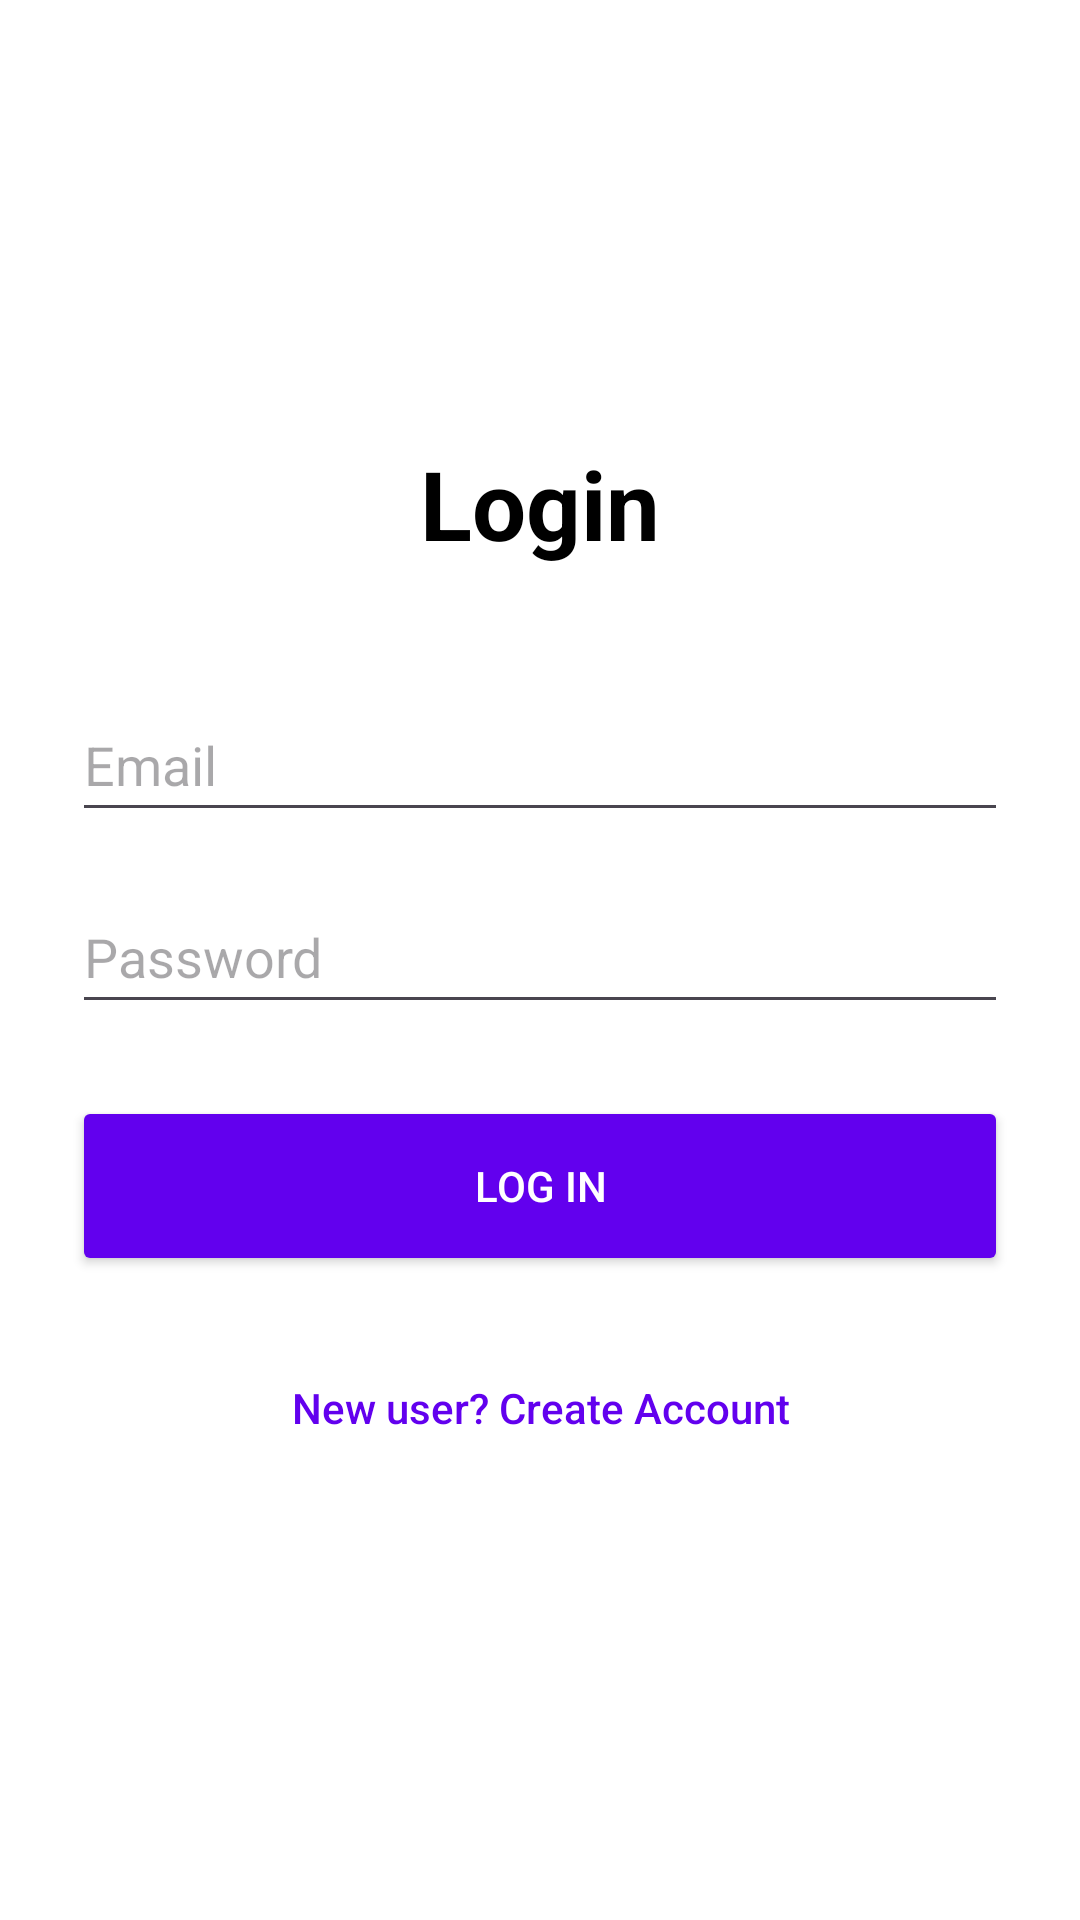

Produce the Android XML layout that renders to this screen, including the resource entries it uses.
<!-- AndroidManifest.xml: application theme Theme.Projectharish10 -->
<!-- res/layout/fragment_login.xml -->
<LinearLayout xmlns:android="http://schemas.android.com/apk/res/android"
    android:layout_width="match_parent"
    android:layout_height="match_parent"
    android:orientation="vertical"
    android:padding="24dp"
    android:gravity="center"
    android:background="#FFFFFF">

    <TextView
        android:layout_width="wrap_content"
        android:layout_height="wrap_content"
        android:text="Login"
        android:textSize="32sp"
        android:textStyle="bold"
        android:layout_marginBottom="40dp"
        android:textColor="#000000"/>

    <EditText
        android:id="@+id/etEmail"
        android:layout_width="match_parent"
        android:layout_height="wrap_content"
        android:hint="Email"
        android:inputType="textEmailAddress"
        android:layout_marginBottom="16dp"
        android:minHeight="48dp"/>

    <EditText
        android:id="@+id/etPassword"
        android:layout_width="match_parent"
        android:layout_height="wrap_content"
        android:hint="Password"
        android:inputType="textPassword"
        android:layout_marginBottom="24dp"
        android:minHeight="48dp"/>

    <Button
        android:id="@+id/btnLogin"
        android:layout_width="match_parent"
        android:layout_height="60dp"
        android:text="LOG IN"
        android:backgroundTint="#6200EE"
        android:textColor="#FFFFFF"/>

    <Button
        android:id="@+id/btnToSignup"
        android:layout_width="wrap_content"
        android:layout_height="wrap_content"
        android:layout_marginTop="20dp"
        android:text="New user? Create Account"
        android:textColor="#6200EE"
        android:background="@android:color/transparent"
        android:stateListAnimator="@null"
        android:textAllCaps="false"
        style="?android:attr/borderlessButtonStyle"/>

</LinearLayout>
<!-- resources referenced by this layout -->
<resources>
  <style name="Theme.Projectharish10" parent="Base.Theme.Projectharish10" />
  <style name="Base.Theme.Projectharish10" parent="Theme.Material3.DayNight.NoActionBar">
          
          
      </style>
</resources>
